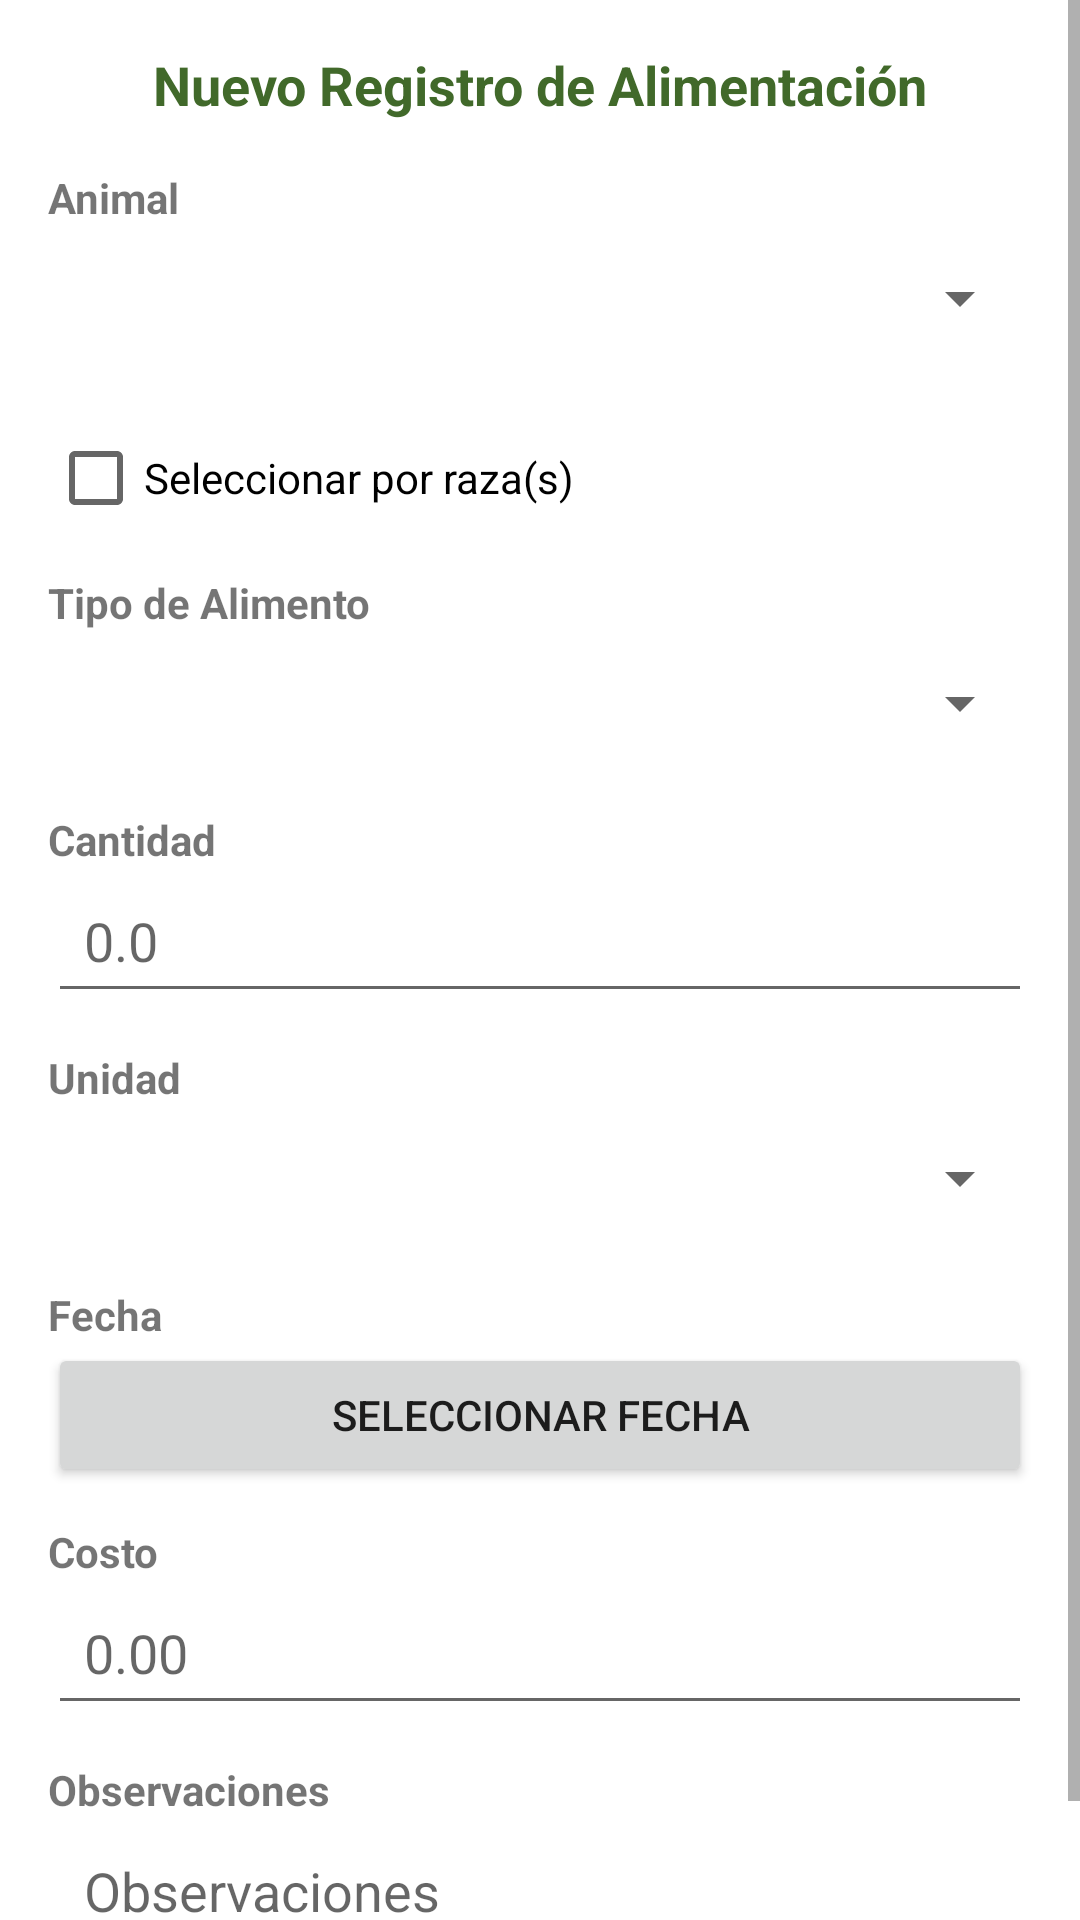

Write the Android layout XML for this screen, with the resource values it uses.
<!-- AndroidManifest.xml: application theme Theme.AgroApp -->
<!-- res/layout/dialog_alimentacion.xml -->
<?xml version="1.0" encoding="utf-8"?>
<ScrollView xmlns:android="http://schemas.android.com/apk/res/android"
    android:layout_width="match_parent"
    android:layout_height="wrap_content">

    <LinearLayout
        android:layout_width="match_parent"
        android:layout_height="wrap_content"
        android:orientation="vertical"
        android:padding="16dp">

        <TextView
            android:layout_width="match_parent"
            android:layout_height="wrap_content"
            android:text="Nuevo Registro de Alimentación"
            android:textSize="18sp"
            android:textStyle="bold"
            android:textColor="@color/primary"
            android:gravity="center"
            android:layout_marginBottom="16dp"/>

        <TextView
            android:layout_width="match_parent"
            android:layout_height="wrap_content"
            android:text="Animal"
            android:textStyle="bold"/>

        <Spinner
            android:id="@+id/spinnerAnimal"
            android:layout_width="match_parent"
            android:layout_height="48dp"
            android:layout_marginBottom="12dp"/>

        <CheckBox
            android:id="@+id/cbSeleccionarPorRaza"
            android:layout_width="match_parent"
            android:layout_height="wrap_content"
            android:text="Seleccionar por raza(s)"
            android:layout_marginBottom="8dp"/>

        <LinearLayout
            android:id="@+id/layoutRazas"
            android:layout_width="match_parent"
            android:layout_height="wrap_content"
            android:orientation="vertical"
            android:visibility="gone"
            android:padding="8dp"
            android:background="@android:drawable/dialog_holo_light_frame"
            android:layout_marginBottom="12dp">
            
        </LinearLayout>

        <TextView
            android:layout_width="match_parent"
            android:layout_height="wrap_content"
            android:text="Tipo de Alimento"
            android:textStyle="bold"/>

        <Spinner
            android:id="@+id/spinnerTipoAlimento"
            android:layout_width="match_parent"
            android:layout_height="48dp"
            android:layout_marginBottom="12dp"/>

        <TextView
            android:layout_width="match_parent"
            android:layout_height="wrap_content"
            android:text="Cantidad"
            android:textStyle="bold"/>

        <EditText
            android:id="@+id/etCantidad"
            android:layout_width="match_parent"
            android:layout_height="wrap_content"
            android:hint="0.0"
            android:inputType="numberDecimal"
            android:padding="12dp"
            android:layout_marginBottom="12dp"/>

        <TextView
            android:layout_width="match_parent"
            android:layout_height="wrap_content"
            android:text="Unidad"
            android:textStyle="bold"/>

        <Spinner
            android:id="@+id/spinnerUnidad"
            android:layout_width="match_parent"
            android:layout_height="48dp"
            android:layout_marginBottom="12dp"/>

        <TextView
            android:layout_width="match_parent"
            android:layout_height="wrap_content"
            android:text="Fecha"
            android:textStyle="bold"/>

        <Button
            android:id="@+id/btnFecha"
            android:layout_width="match_parent"
            android:layout_height="wrap_content"
            android:text="Seleccionar Fecha"
            android:layout_marginBottom="12dp"/>

        <TextView
            android:layout_width="match_parent"
            android:layout_height="wrap_content"
            android:text="Costo"
            android:textStyle="bold"/>

        <EditText
            android:id="@+id/etCosto"
            android:layout_width="match_parent"
            android:layout_height="wrap_content"
            android:hint="0.00"
            android:inputType="numberDecimal"
            android:padding="12dp"
            android:layout_marginBottom="12dp"/>
            
        <TextView
            android:layout_width="match_parent"
            android:layout_height="wrap_content"
            android:text="Observaciones"
            android:textStyle="bold"/>

        <EditText
            android:id="@+id/etObservaciones"
            android:layout_width="match_parent"
            android:layout_height="wrap_content"
            android:hint="Observaciones"
            android:inputType="textMultiLine"
            android:padding="12dp"
            android:layout_marginBottom="12dp"/>

    </LinearLayout>

</ScrollView>
<!-- resources referenced by this layout -->
<resources>
  <color name="primary">#41692a</color>
  <style name="Theme.AgroApp" parent="Theme.MaterialComponents.DayNight.DarkActionBar">
          
          <item name="colorPrimary">@color/primary</item>
          <item name="colorPrimaryVariant">@color/primary_dark</item>
          <item name="colorOnPrimary">@color/white</item>
          
          <item name="colorSecondary">@color/accent</item>
          <item name="colorSecondaryVariant">@color/accent</item>
          <item name="colorOnSecondary">@color/white</item>
          
          <item name="android:statusBarColor">?attr/colorPrimaryVariant</item>
          
      </style>
  <color name="primary_dark">#6d3e14</color>
  <color name="white">#FFFFFFFF</color>
  <color name="accent">#c78f52</color>
</resources>
